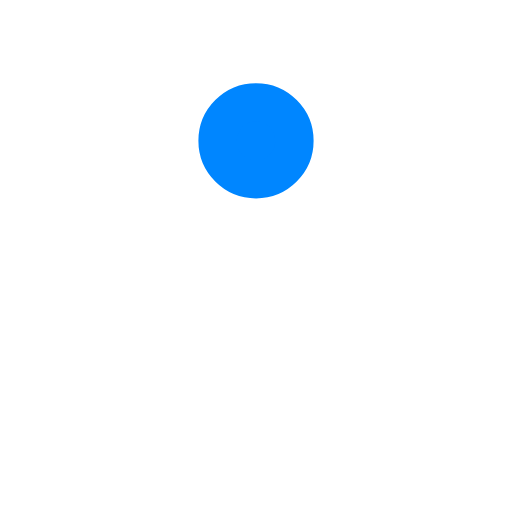
t = 0.00 s
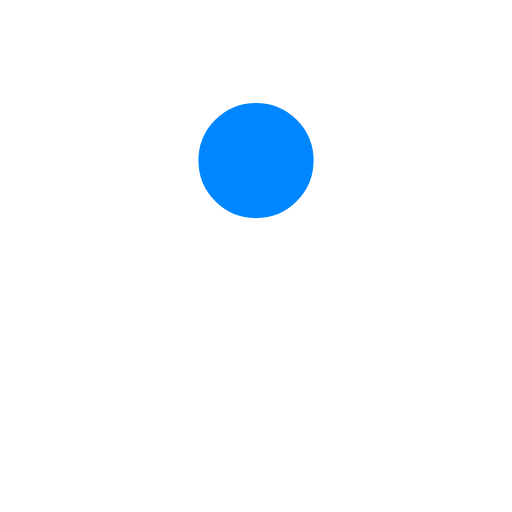
t = 0.38 s
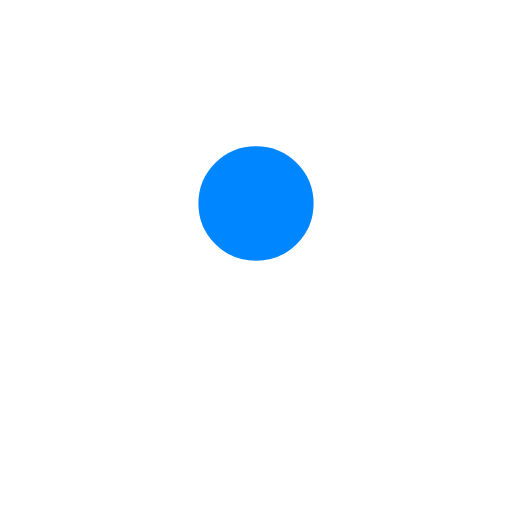
t = 0.63 s
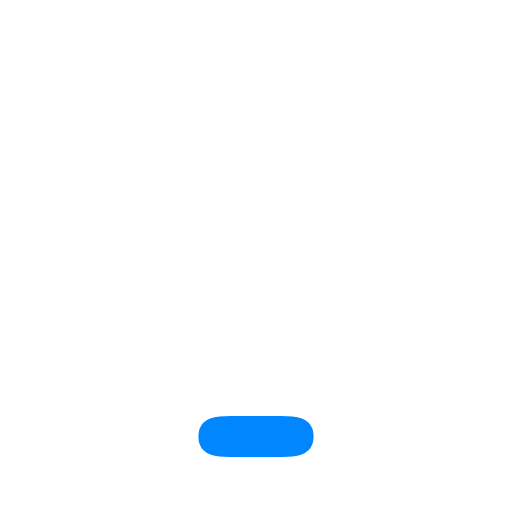
t = 1.00 s
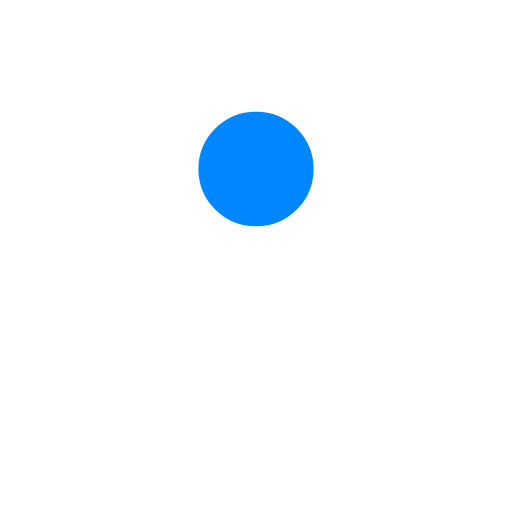
t = 1.38 s
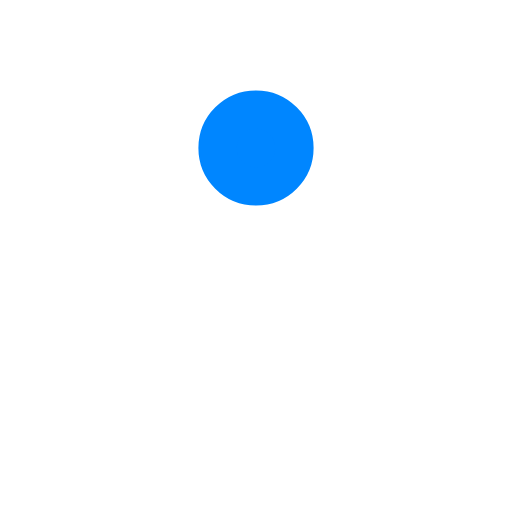
t = 1.63 s

The animated SVG that drew these frames (rendered in a browser with its animation timeline set to each time). Animation: 4 SMIL elements (animate=4); one cycle of 2.00 s, repeats indefinitely.

<svg xmlns='http://www.w3.org/2000/svg' viewBox='0 0 200 200'><rect fill='#0086FF' stroke='#0086FF' stroke-width='15' stroke-linejoin='round' width='30' height='30' x='85' y='85' rx='0' ry='0'><animate attributeName='rx' calcMode='spline' dur='2' values='15;15;5;15;15' keySplines='.5 0 .5 1;.8 0 1 .2;0 .8 .2 1;.5 0 .5 1' repeatCount='indefinite'></animate><animate attributeName='ry' calcMode='spline' dur='2' values='15;15;10;15;15' keySplines='.5 0 .5 1;.8 0 1 .2;0 .8 .2 1;.5 0 .5 1' repeatCount='indefinite'></animate><animate attributeName='height' calcMode='spline' dur='2' values='30;30;1;30;30' keySplines='.5 0 .5 1;.8 0 1 .2;0 .8 .2 1;.5 0 .5 1' repeatCount='indefinite'></animate><animate attributeName='y' calcMode='spline' dur='2' values='40;170;40;' keySplines='.6 0 1 .4;0 .8 .2 1' repeatCount='indefinite'></animate></rect></svg>
